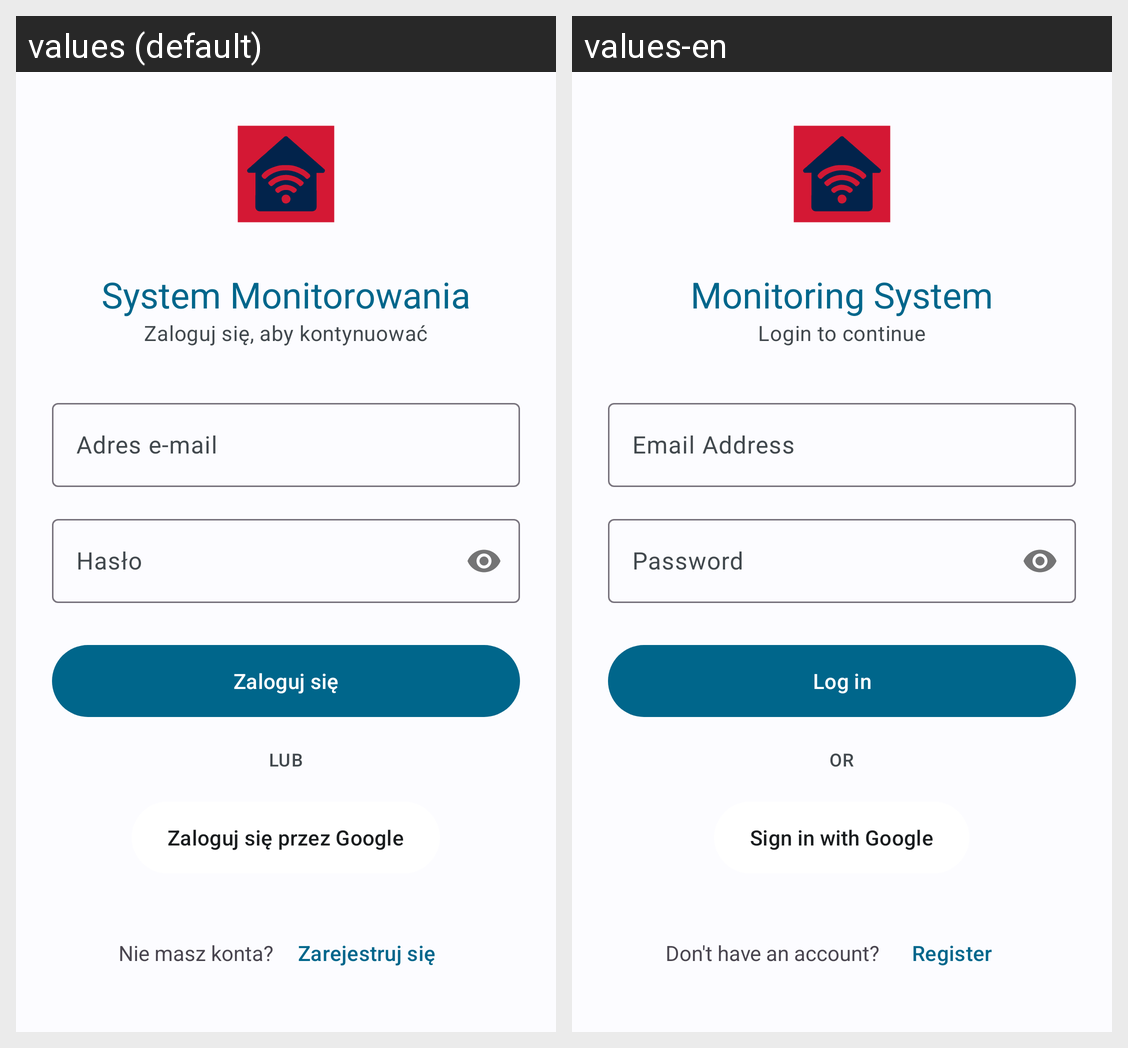

Translations of the strings shown on this Android screen, per locale in the grid:
Android screen res/layout/activity_login.xml rendered under 2 locales, left to right: values (default), values-en. Device: Nexus 5 (rendered at 1080×1920; each locale shown at half size, 540×960, under a caption strip naming it); theme Theme.Bazunia.
Strings drawn on this screen, with the default value and each locale's value (text and hints the layout hard-codes, and strings that could not be matched under every locale, appear in the picture but are not listed):

monitoring_system_title
  values: System Monitorowania
  values-en: Monitoring System

login_to_continue
  values: Zaloguj się, aby kontynuować
  values-en: Login to continue

login_email_hint
  values: Adres e-mail
  values-en: Email Address

login_password_hint
  values: Hasło
  values-en: Password

login_button_text
  values: Zaloguj się
  values-en: Log in

lub
  values: LUB
  values-en: OR

sign_in_with_google
  values: Zaloguj się przez Google
  values-en: Sign in with Google

login_no_account
  values: Nie masz konta?
  values-en: Don't have an account?

login_register_button_text
  values: Zarejestruj się
  values-en: Register
